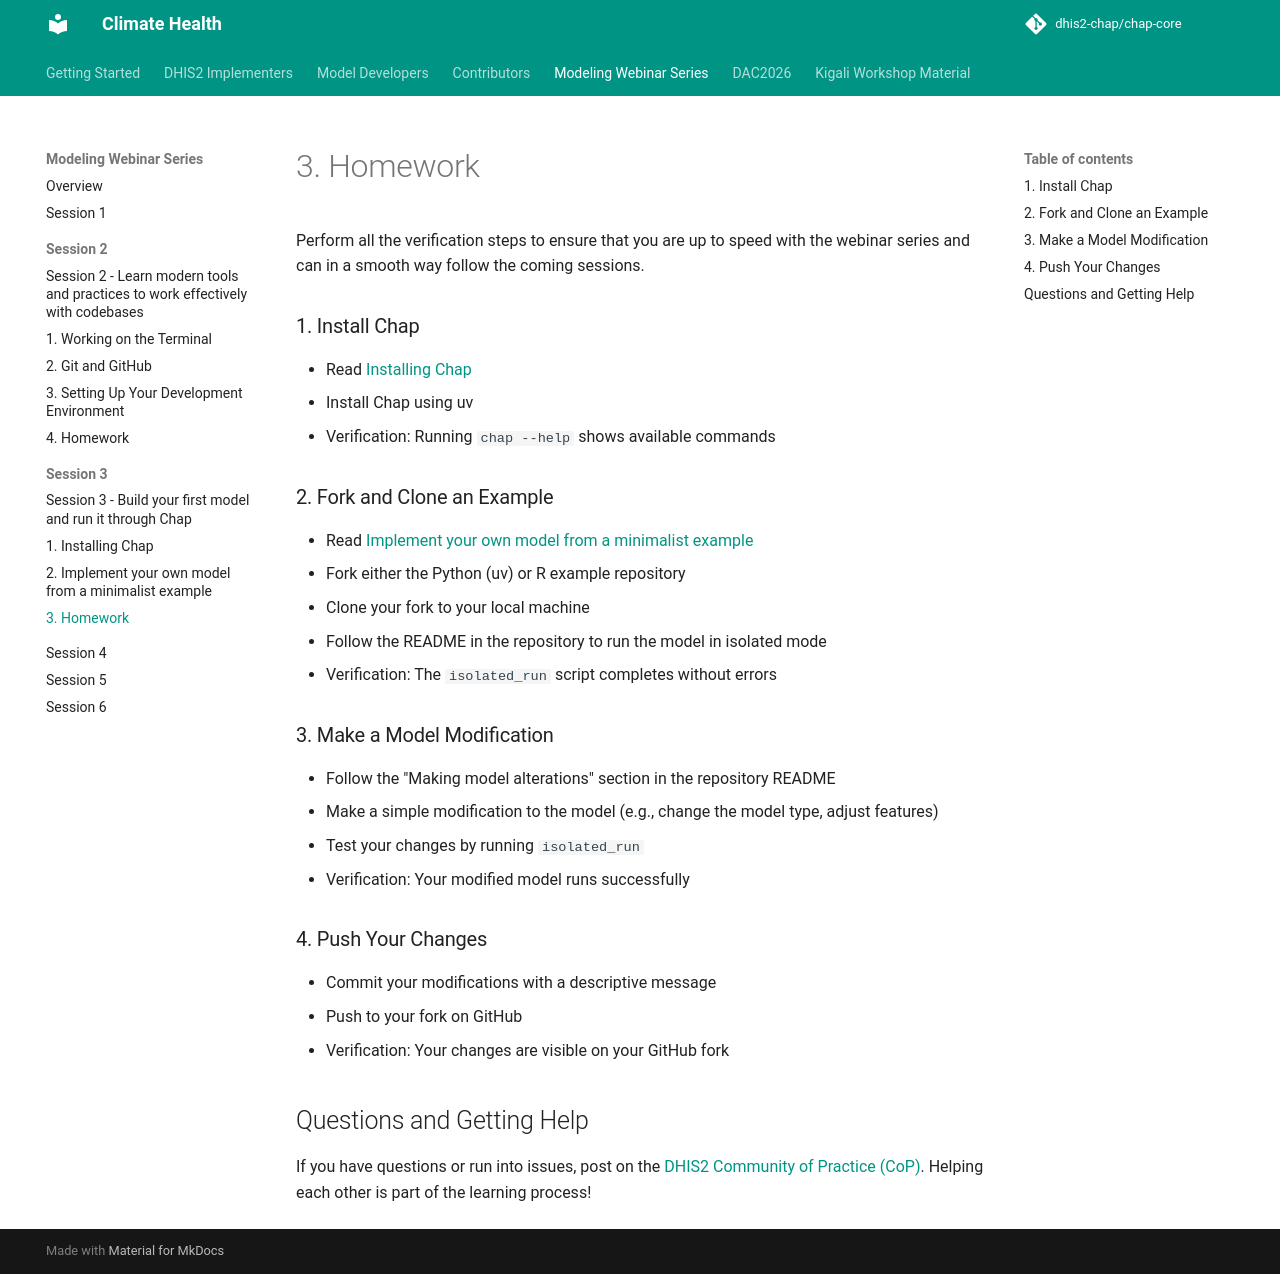

repository: dhis2-chap/chap-core · page: kigali-workshop/kigali-webinar-series/session-3/homework.html · generator: mkdocs

# 3. Homework
Perform all the verification steps to ensure that you are up to speed with the webinar series and can in a smooth way follow the coming sessions.  
### 1. Install Chap

- Read [Installing Chap](install-chap.md)
- Install Chap using uv
- Verification: Running `chap --help` shows available commands

### 2. Fork and Clone an Example

- Read [Implement your own model from a minimalist example](fork-example.md)
- Fork either the Python (uv) or R example repository
- Clone your fork to your local machine
- Follow the README in the repository to run the model in isolated mode
- Verification: The `isolated_run` script completes without errors

### 3. Make a Model Modification

- Follow the "Making model alterations" section in the repository README
- Make a simple modification to the model (e.g., change the model type, adjust features)
- Test your changes by running `isolated_run`
- Verification: Your modified model runs successfully

### 4. Push Your Changes

- Commit your modifications with a descriptive message
- Push to your fork on GitHub
- Verification: Your changes are visible on your GitHub fork

## Questions and Getting Help

If you have questions or run into issues, post on the [DHIS2 Community of Practice (CoP)](https://community.dhis2.org/c/development/chap/84).
Helping each other is part of the learning process!
